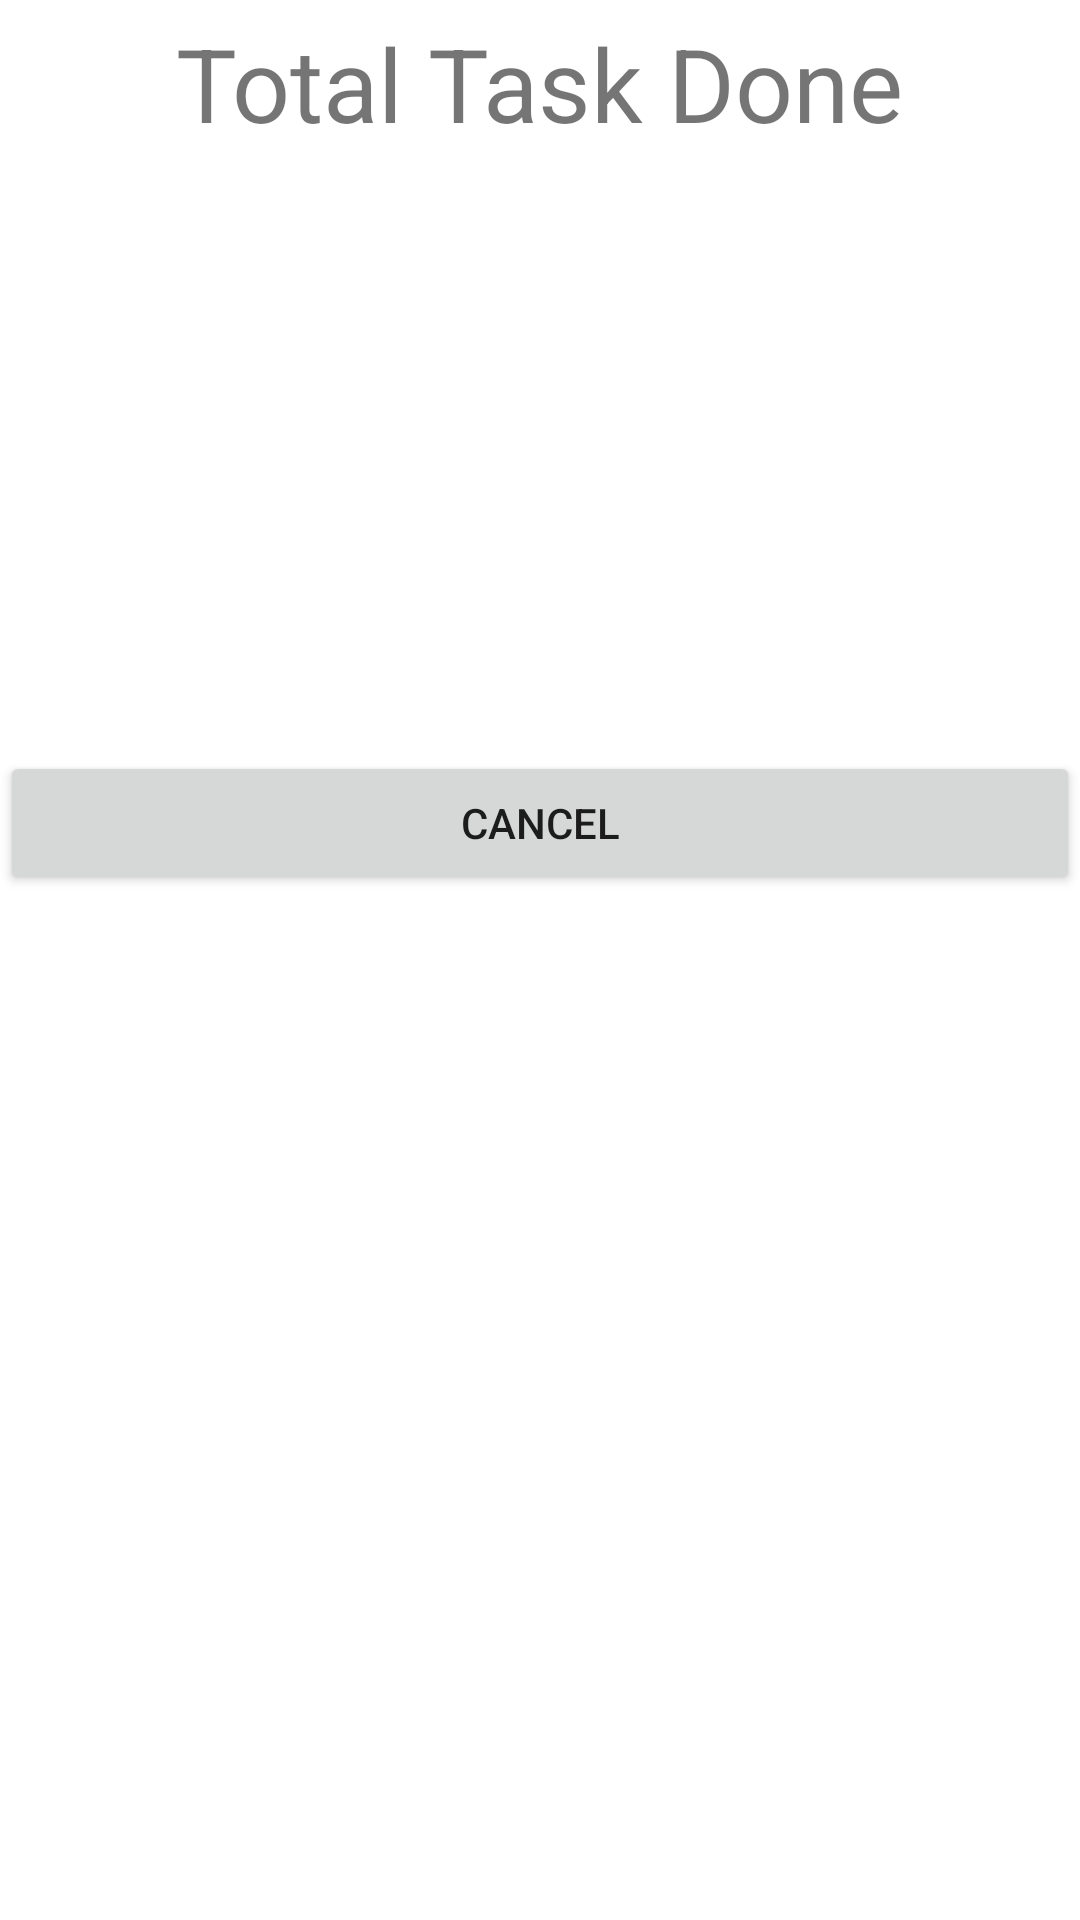

This screen was rendered from an Android layout file. Write that file and the resources it references.
<!-- AndroidManifest.xml: application theme Theme.DoiT -->
<!-- res/layout/dialog_summary.xml -->
<?xml version="1.0" encoding="utf-8"?>
<layout
    xmlns:android="http://schemas.android.com/apk/res/android"
    xmlns:tools="http://schemas.android.com/tools"
    xmlns:app="http://schemas.android.com/apk/res-auto"
    tools:context=".view.dialogs.SummaryDialog">

    <androidx.constraintlayout.widget.ConstraintLayout
        android:layout_width="match_parent"
        android:layout_height="match_parent">

        <TextView
            android:id="@+id/summary"
            android:layout_width="wrap_content"
            android:layout_height="wrap_content"
            android:text="@string/total_task_done"
            app:layout_constraintStart_toStartOf="parent"
            app:layout_constraintEnd_toEndOf="parent"
            app:layout_constraintTop_toTopOf="parent"
            android:textSize="34sp"
            android:layout_marginTop="@dimen/small_margin"
            android:layout_marginBottom="@dimen/small_margin"
            />

        <androidx.recyclerview.widget.RecyclerView
            android:id="@+id/users_list"
            android:layout_width="match_parent"
            android:layout_height="200dp"
            app:layoutManager="androidx.recyclerview.widget.LinearLayoutManager"
            app:layout_constraintStart_toStartOf="parent"
            app:layout_constraintEnd_toEndOf="parent"
            app:layout_constraintTop_toBottomOf="@id/summary"

            />

        <Button
            android:id="@+id/cancel_button"
            android:layout_width="match_parent"
            android:layout_height="wrap_content"
            android:text="@string/cancel"
            app:layout_constraintTop_toBottomOf="@id/users_list"
            />

    </androidx.constraintlayout.widget.ConstraintLayout>

</layout>
<!-- resources referenced by this layout -->
<resources>
  <dimen name="small_margin">5dp</dimen>
  <string name="cancel">Cancel</string>
  <string name="total_task_done">Total Task Done</string>
  <style name="Theme.DoiT" parent="Theme.MaterialComponents.Light.NoActionBar">
          
          <item name="colorPrimary">@color/blue</item>
          <item name="colorPrimaryVariant">@color/light_blue</item>
          <item name="colorOnPrimary">@color/white</item>
          
          <item name="colorSecondary">@color/blue</item>
          <item name="colorSecondaryVariant">@color/light_blue</item>
          <item name="colorOnSecondary">@color/black</item>
          
          <item name="android:statusBarColor" tools:targetApi="l">?attr/colorPrimaryVariant</item>
          
      </style>
  <color name="blue">#FF3D5A80</color>
  <color name="light_blue">#FF98C1D9</color>
  <color name="white">#FFFFFFFF</color>
  <color name="black">#FF000000</color>
</resources>
